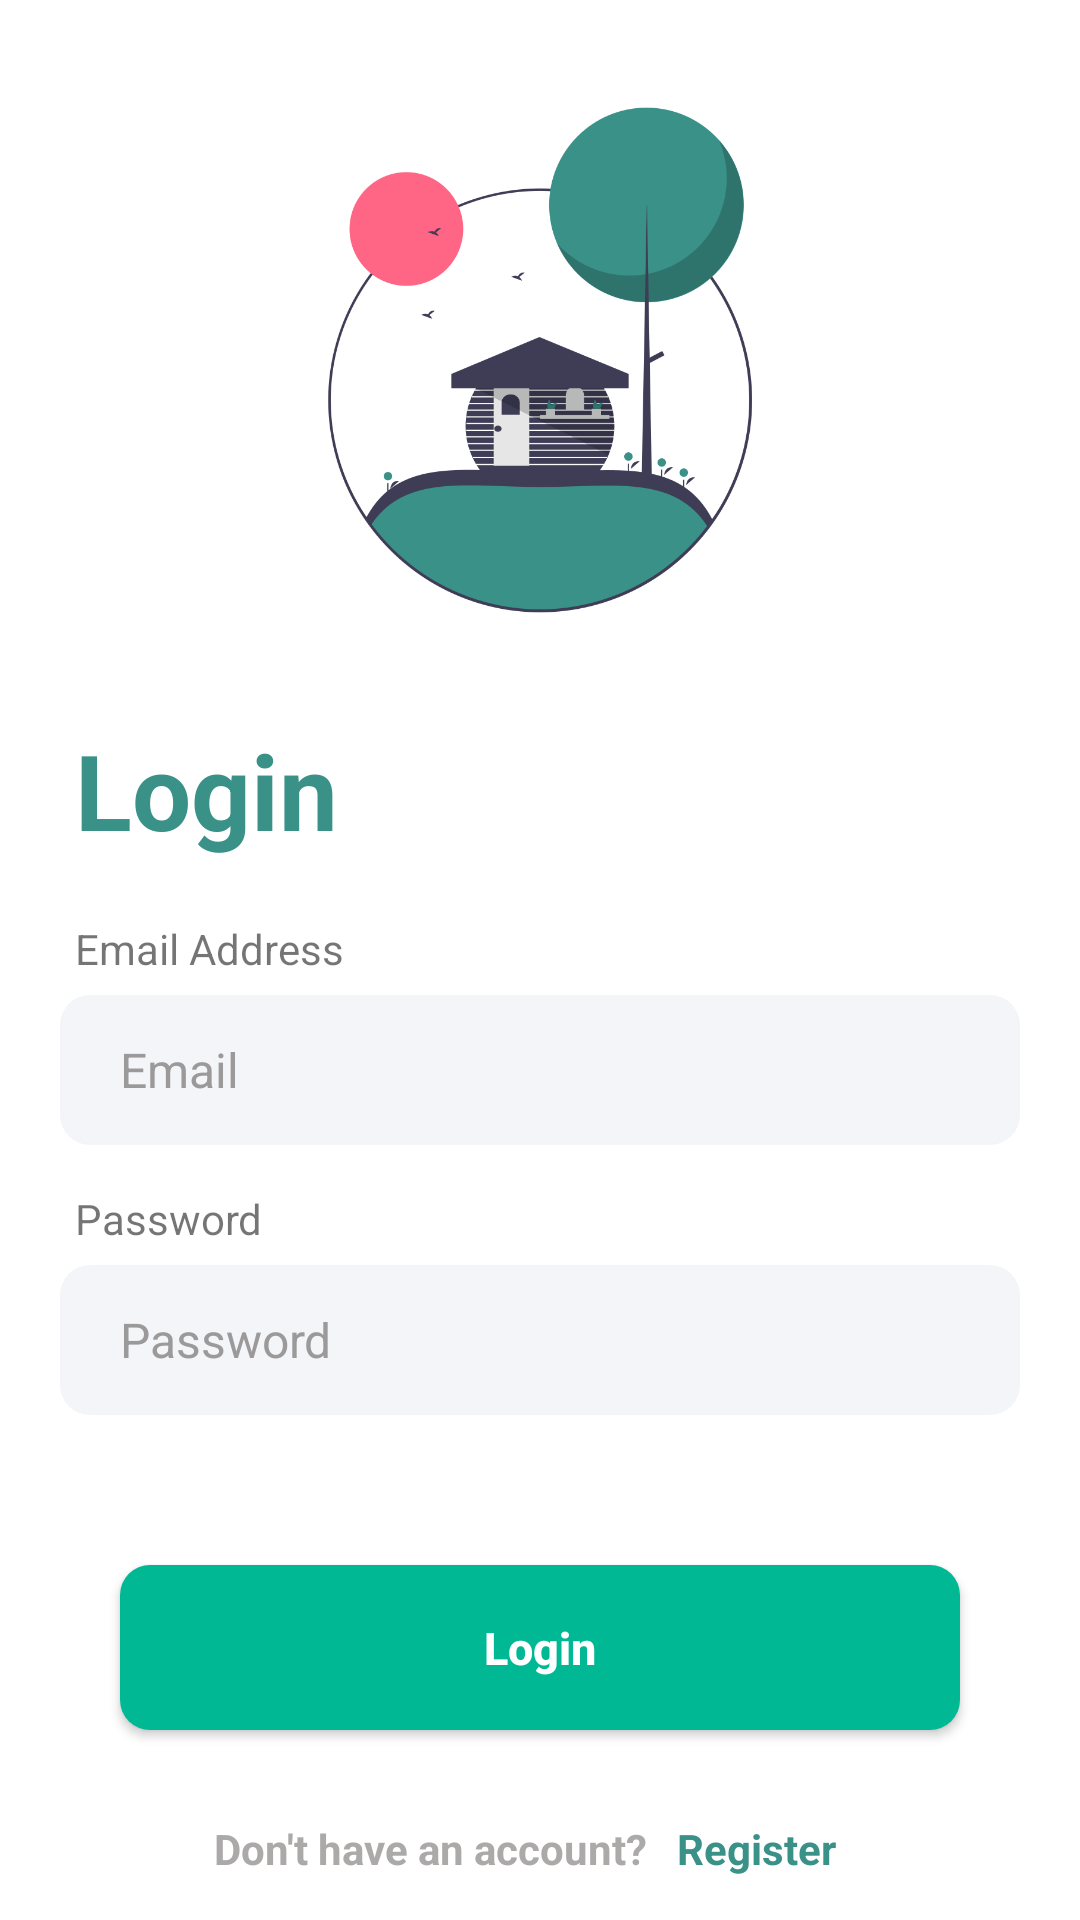

Produce the Android XML layout that renders to this screen, including the resource entries it uses.
<!-- AndroidManifest.xml: application theme Theme.STUHOME -->
<!-- res/layout/activity_signin.xml -->
<?xml version="1.0" encoding="utf-8"?>
<LinearLayout
    xmlns:android="http://schemas.android.com/apk/res/android"
    xmlns:tools="http://schemas.android.com/tools"
    xmlns:app="http://schemas.android.com/apk/res-auto"
    android:layout_width="match_parent"
    android:layout_height="match_parent"
    android:orientation="vertical"
    tools:context=".Activities.Login"
    android:background="@color/white">

    <RelativeLayout
        android:layout_marginTop="20dp"
        android:layout_width="match_parent"
        android:layout_height="wrap_content"
        android:gravity="center">
        <ImageView
            android:layout_width="200dp"
            android:layout_height="200dp"
            android:src="@drawable/house"/>
    </RelativeLayout>

    <TextView
        android:layout_marginTop="20dp"
        android:paddingStart="25dp"
        android:layout_width="match_parent"
        android:layout_height="wrap_content"
        android:text="Login"
        android:textColor="@color/green_light"
        android:textStyle="bold"
        android:textSize="35dp"/>

    <RelativeLayout
        android:layout_marginTop="20dp"
        android:layout_width="match_parent"
        android:layout_height="75dp">
        <TextView
            android:layout_marginLeft="25dp"
            android:layout_width="wrap_content"
            android:layout_height="wrap_content"
            android:text="Email Address">
        </TextView>
        <EditText
            android:layout_width="match_parent"
            android:layout_height="50dp"
            android:background="@drawable/round_back_dark_blue5_15"
            android:hint="Email"
            android:maxLines="1"
            android:inputType="text"
            android:textSize="16sp"
            android:paddingStart="20dp"
            android:paddingEnd="20dp"
            android:layout_marginStart="20dp"
            android:layout_marginEnd="20dp"
            android:layout_marginTop="25dp"
            android:textColor="#DD272626"
            android:textColorHint="#DD8E8B8B"
            android:id="@+id/emailET"/>
    </RelativeLayout>

    <RelativeLayout
        android:layout_width="match_parent"
        android:layout_height="75dp"
        android:layout_marginTop="15dp"
        >
        <TextView
            android:layout_width="match_parent"
            android:layout_height="wrap_content"
            android:text="Password"
            android:layout_marginLeft="25dp"
            ></TextView>

        <RelativeLayout
            android:layout_width="match_parent"
            android:layout_height="55dp"
            android:layout_marginStart="20dp"
            android:layout_marginEnd="20dp"
            android:layout_marginTop="25dp"
            android:background="@drawable/round_back_dark_blue5_15">
            <EditText
                android:layout_width="match_parent"
                android:layout_height="55dp"
                android:background="@android:color/transparent"
                android:hint="@string/login_password"
                android:inputType="textPassword"
                android:maxLines="1"
                android:paddingStart="20dp"
                android:paddingEnd="20dp"
                android:textColor="#DD272626"
                android:textColorHint="#DD8E8B8B"
                android:textSize="16sp"
                android:layout_toStartOf="@+id/passwordIcon"
                android:id="@+id/passwordET"/>

            <ImageView
                android:layout_width="40dp"
                android:layout_height="40dp"
                android:layout_alignParentEnd="true"
                android:layout_centerVertical="true"
                android:layout_marginEnd="10dp"
                android:adjustViewBounds="true"
                android:padding="10dp"
                android:src="@drawable/ic_baseline_remove_red_eye_24"
                android:id="@+id/passwordIcon"/>

        </RelativeLayout>

    </RelativeLayout>

    <androidx.appcompat.widget.AppCompatButton
        android:layout_width="match_parent"
        android:layout_height="55dp"
        android:layout_marginStart="40dp"
        android:layout_marginEnd="40dp"
        android:layout_marginTop="50dp"
        android:background="@drawable/round_back_green_15"
        android:text="Login"
        android:textSize="15dp"
        android:textColor="@color/white"
        android:textStyle="bold"
        android:textAllCaps="false"
        android:id="@+id/signInBtn"
        />

    <LinearLayout
        android:layout_width="match_parent"
        android:layout_height="wrap_content"
        android:orientation="horizontal"
        android:gravity="center"
        android:layout_marginTop="30dp"
        >
        <TextView
            android:layout_width="wrap_content"
            android:layout_height="wrap_content"
            android:text="@string/login_register"
            android:textColor="#DD9F9C9C"
            android:textStyle="bold"/>
        <TextView
            android:layout_width="wrap_content"
            android:layout_height="wrap_content"
            android:paddingLeft="10dp"
            android:paddingRight="10dp"
            android:textColor="@color/green_light"
            android:textStyle="bold"
            android:text="Register"
            android:id="@+id/singUpBtn"/>
    </LinearLayout>

</LinearLayout>
<!-- resources referenced by this layout -->
<resources>
  <color name="green_light">#3A9188</color>
  <color name="white">#FFFFFFFF</color>
  <!-- drawable house: png bitmap (drawable, 55531 bytes) -->
  <!-- drawable round_back_dark_blue5_15 (drawable) -->
  <?xml version="1.0" encoding="utf-8"?>
  <shape xmlns:android="http://schemas.android.com/apk/res/android"
      android:shape="rectangle">
      <solid android:color="#0D174188"/>
      <corners android:radius="10dp"/>
  </shape>
  <!-- drawable round_back_green_15 (drawable) -->
  <?xml version="1.0" encoding="utf-8"?>
  <shape xmlns:android="http://schemas.android.com/apk/res/android" android:shape="rectangle">
      <solid android:color="#00B894"/>
      <corners android:radius="10dp"/>
  </shape>
  <string name="login_password">Password</string>
  <string name="login_register">Don\'t have an account?</string>
  <style name="Theme.STUHOME" parent="Theme.MaterialComponents.DayNight.NoActionBar">
          
          <item name="colorPrimary">@color/green2</item>
          <item name="colorPrimaryVariant">@color/purple_700</item>
          <item name="colorOnPrimary">@color/white</item>
          
          <item name="colorSecondary">@color/teal_200</item>
          <item name="colorSecondaryVariant">@color/teal_700</item>
          <item name="colorOnSecondary">@color/black</item>
          
          <item name="android:statusBarColor">?attr/colorPrimaryVariant</item>
          
      </style>
  <color name="green2">#00b894</color>
  <color name="purple_700">#FF3700B3</color>
  <color name="teal_200">#FF03DAC5</color>
  <color name="teal_700">#FF018786</color>
  <color name="black">#FF000000</color>
</resources>
